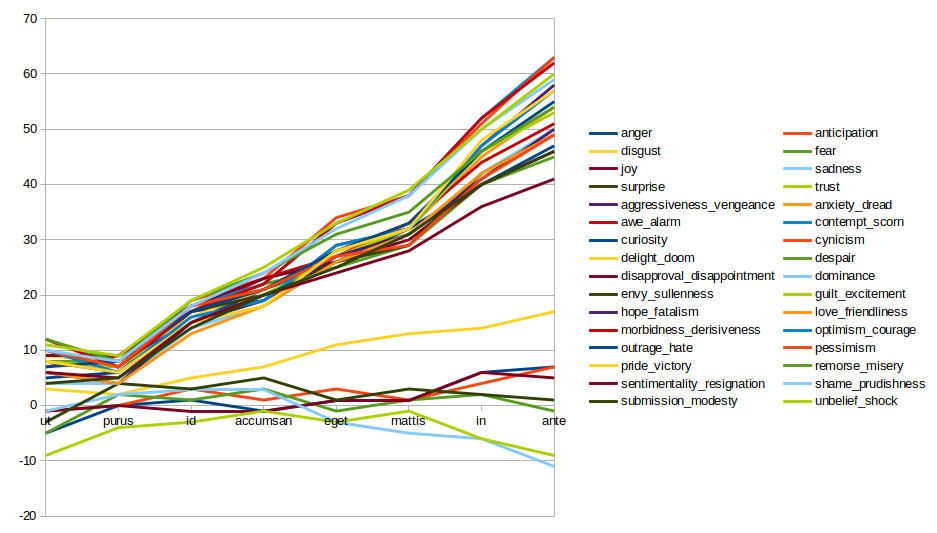

Source data for this figure (header and first rows):
word, anger, anticipation, disgust, fear, joy, sadness, surprise, trust, aggressiveness_vengeance, anxiety_dread, awe_alarm, contempt_scorn, curiosity, cynicism, delight_doom, despair, disapproval_disappointment, dominance, envy_sullenness, guilt_excitement, hope_fatalism, love_friendliness, morbidness_derisiveness
ut, -5, -1, 3, -5, -1, -1, -3, -9, 8, 8, 7, 10, 5, 12, 9, 8, 9, 4, 8, 8, 6, 6, 12
purus, 0, 0, 2, 2, 0, 2, 4, -4, 6, 7, 9, 7, 6, 7, 8, 8, 9, 4, 7, 7, 4, 4, 7
id, 1, 3, 5, 1, -1, 3, 3, -3, 17, 17, 17, 18, 15, 19, 16, 17, 18, 14, 17, 15, 15, 13, 17
accumsan, -1, 1, 7, 3, -1, 3, 5, -1, 19, 21, 23, 22, 21, 23, 21, 22, 23, 18, 20, 20, 19, 18, 22
eget, 1, 3, 11, -1, 1, -3, 1, -3, 29, 28, 27, 33, 26, 34, 28, 25, 26, 26, 26, 27, 27, 26, 33
mattis, 1, 1, 13, 1, 1, -5, 3, -1, 32, 32, 33, 38, 32, 38, 33, 29, 30, 31, 29, 32, 31, 31, 38
in, 6, 4, 14, 2, 6, -6, 2, -6, 47, 45, 44, 52, 40, 51, 46, 40, 40, 42, 42, 46, 41, 42, 52
ante, 7, 7, 17, -1, 5, -11, 1, -9, 58, 54, 51, 63, 47, 63, 54, 45, 46, 50, 49, 53, 50, 49, 62
